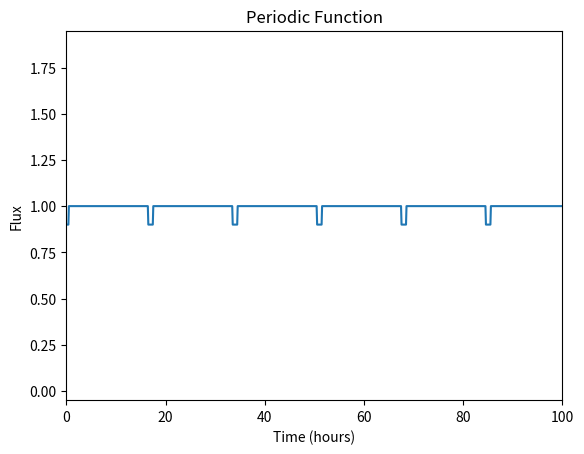

This chart was generated by the following Python code: (Note: this script raises an exception after producing the figure.)
import numpy as np
import matplotlib.pyplot as plt
from scipy.fftpack import fft,fftfreq

#variables:
#v1: the higher value; v2: the lower value
v1 = 1
v2 = .9
#[xmin, xmax] for xvalues of the graph
xmin = 0
xmax = 100
#N: segments/# of data points
#smaller N --> more triangular
#bigger N --> more boxy
N = 1000
#period: the planet's period around the star
period = 8.5

#arrays
x = np.linspace(xmin, xmax, N) #x-values (time)
z = np.around(x) #round the array
y = np.piecewise(z, [z%period!=0, z%period==0], [v1, v2])

#plot

plt.figure()
v_avg = np.average([np.abs(v1), np.abs(v2)])
plt.ylim([v2 - v_avg, v1 + v_avg])
plt.xlim([xmin, xmax])
plt.title("Periodic Function")
plt.xlabel("Time (hours)")
plt.ylabel("Flux")
#plt.grid()
plt.plot(x,y)
#plt.plot(x,y)#, 'b+')

#plot FFT
plt.figure()
fy = fft(y)
freq = fftfreq(np.int(N)) 
plt.title("FFT")
plt.xlabel("Frequency")
plt.ylabel("Amplitude")
plt.plot(freq,np.abs(fy))
plt.show()